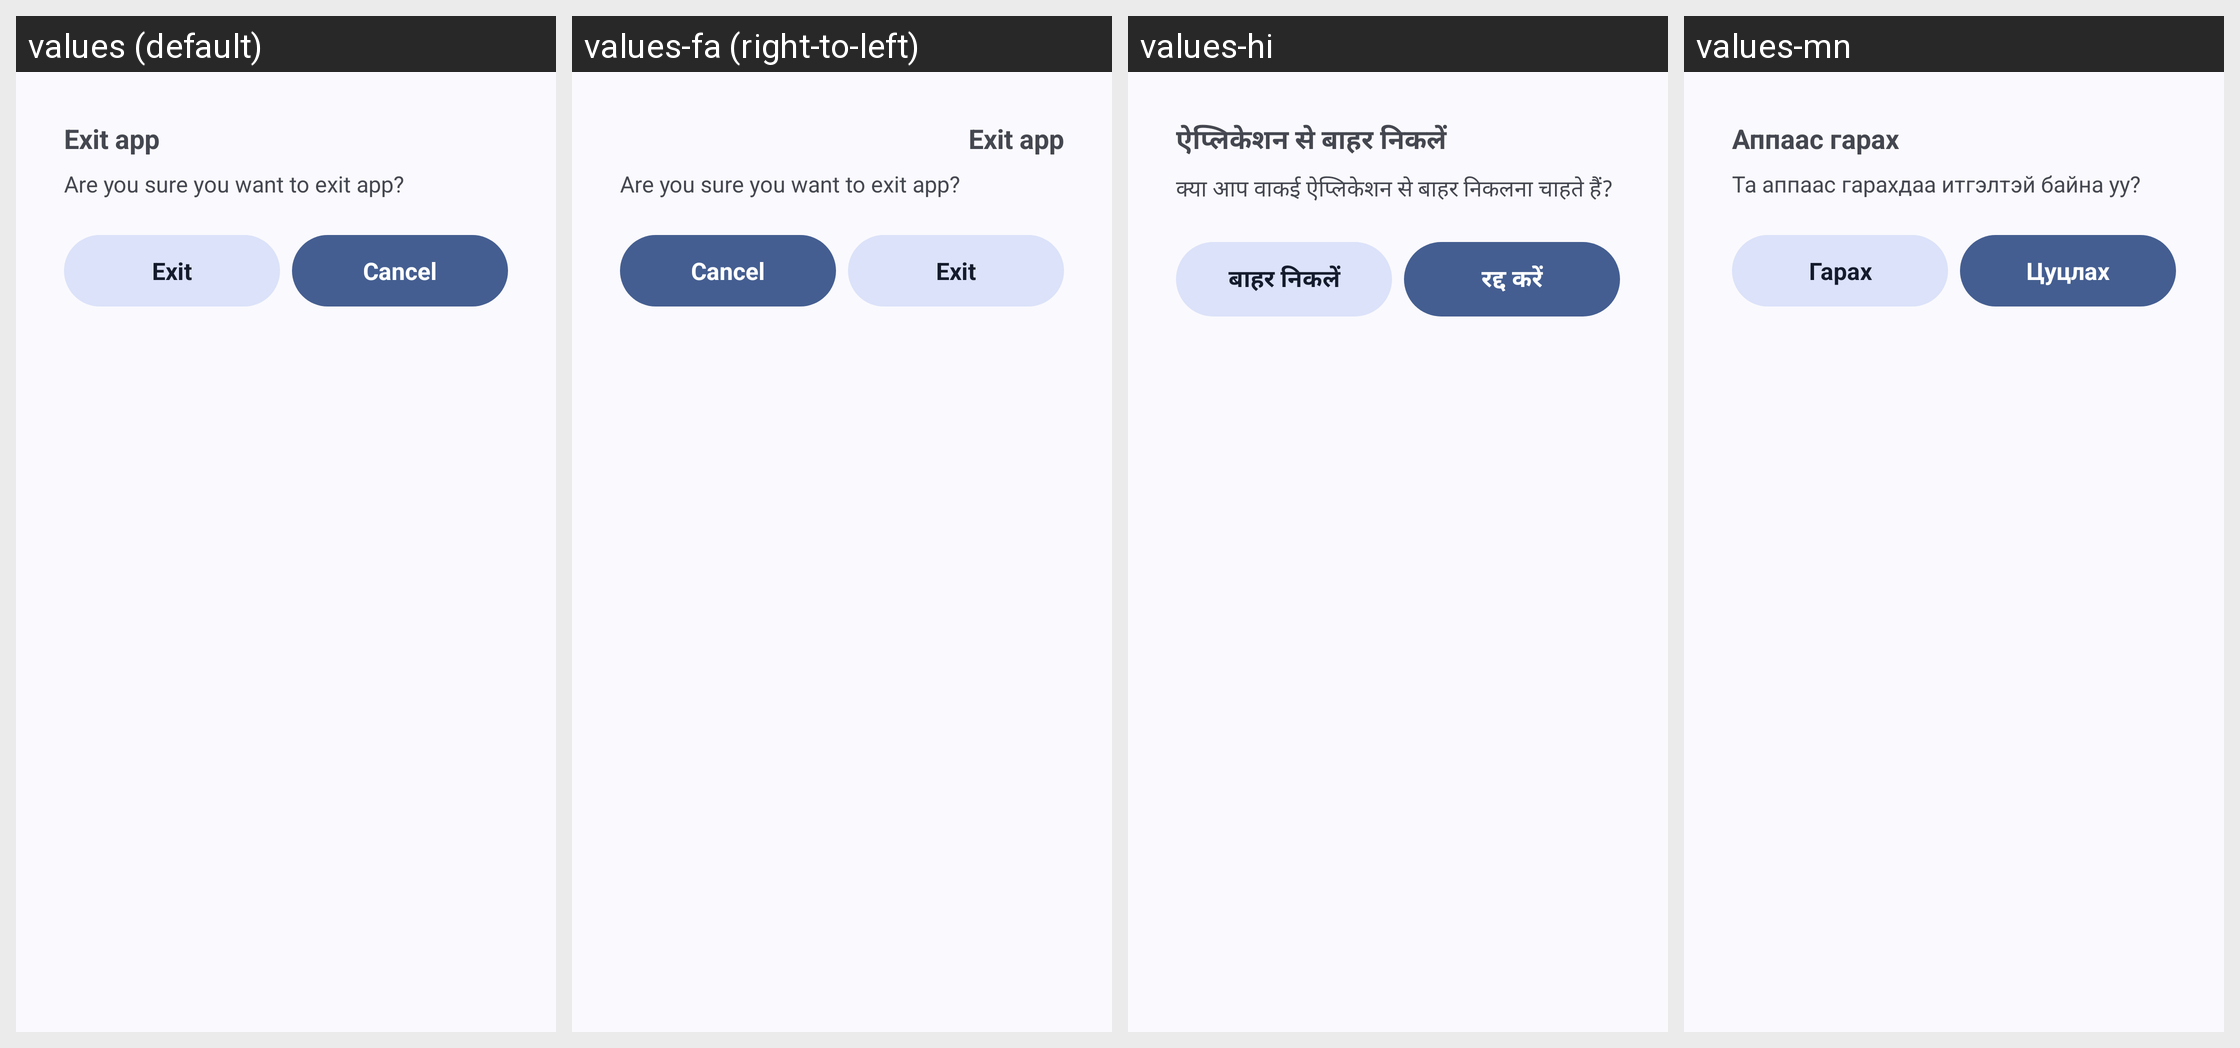

The Android screen above is rendered under several locales of the same app. Produce the string resources it draws, with the default and per-locale values.
Android screen res/layout/layout_bottom_sheet_back.xml rendered under 4 locales, left to right: values (default), values-fa (right-to-left), values-hi, values-mn. Device: Nexus 5 (rendered at 1080×1920; each locale shown at half size, 540×960, under a caption strip naming it); theme Theme.MusicDownloader.
Other locales in the repository, not shown: values-ar, values-bn, values-ca, values-cs, values-de, values-es, values-es-rES, values-es-rUS, values-et, values-fr-rCA, values-fr-rFR, values-gl, values-hr, values-hu, values-in, values-ja, values-ko, values-ms, values-pl, values-pt, values-pt-rBR, values-pt-rPT, values-ru, values-ta, values-th, values-uk, values-vi, values-zh-rCN, values-zh-rTW.
Strings drawn on this screen, with the default value and each locale's value (text and hints the layout hard-codes, and strings that could not be matched under every locale, appear in the picture but are not listed):

exit_app
  values: Exit app
  values-fa: Exit app  [not translated; the default value is used]
  values-hi: ऐप्लिकेशन से बाहर निकलें
  values-mn: Аппаас гарах

are_you_sure_you_want_to_exit_app
  values: Are you sure you want to exit app?
  values-fa: Are you sure you want to exit app?  [not translated; the default value is used]
  values-hi: क्या आप वाकई ऐप्लिकेशन से बाहर निकलना चाहते हैं?
  values-mn: Та аппаас гарахдаа итгэлтэй байна уу?

exit
  values: Exit
  values-fa: Exit  [not translated; the default value is used]
  values-hi: बाहर निकलें
  values-mn: Гарах

action_cancel
  values: Cancel
  values-fa: Cancel  [not translated; the default value is used]
  values-hi: रद्द करें
  values-mn: Цуцлах
